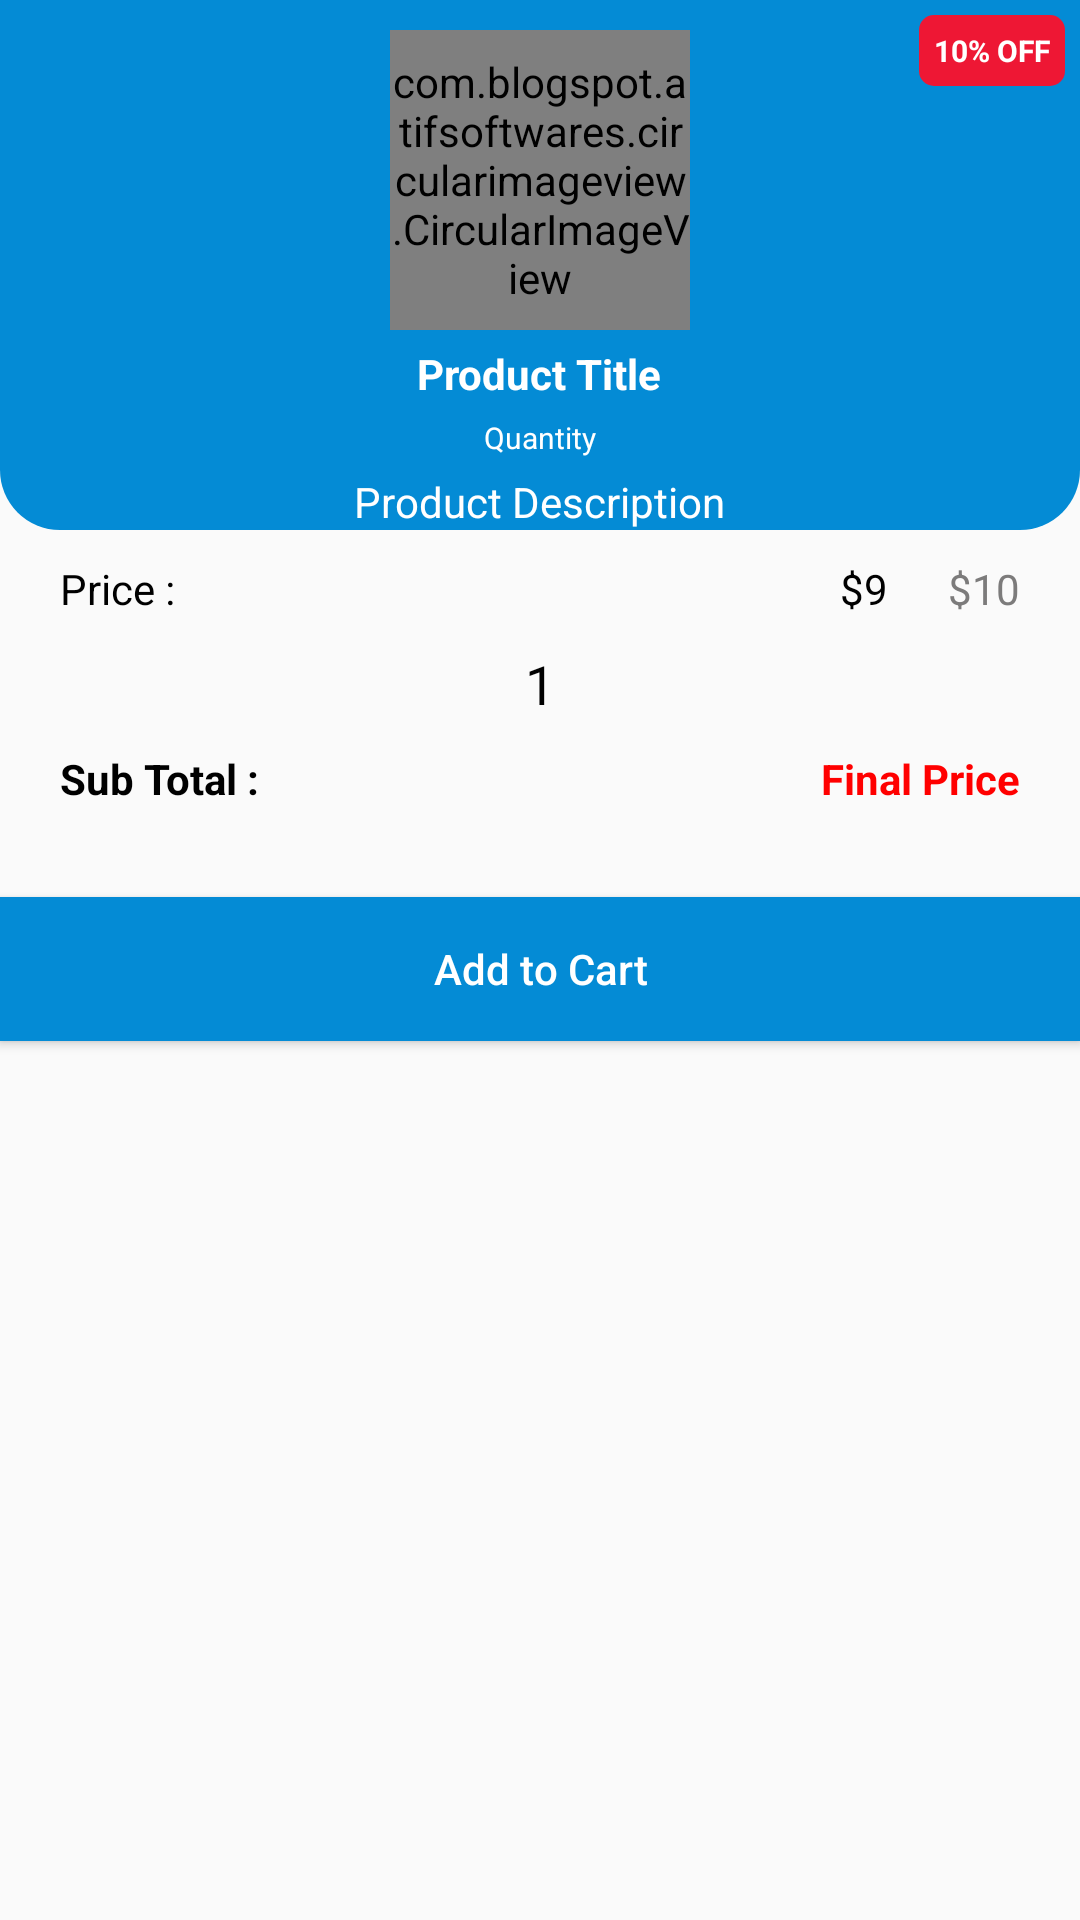

Here is an Android app screen rendered from its layout file. Give the layout XML and the strings, colors and styles it references.
<!-- AndroidManifest.xml: application theme AppTheme.NoActionBar -->
<!-- res/layout/dialog_quantity.xml -->
<?xml version="1.0" encoding="utf-8"?>
<LinearLayout
    xmlns:android="http://schemas.android.com/apk/res/android"
    android:layout_width="match_parent"
    android:layout_height="wrap_content"
    android:orientation="vertical">
    
    <RelativeLayout
        android:layout_width="match_parent"
        android:layout_height="wrap_content"
        android:background="@drawable/shape_rec01">
        
        <com.blogspot.atifsoftwares.circularimageview.CircularImageView
            android:id="@+id/productIv"
            android:layout_width="100dp"
            android:layout_height="100dp"
            android:layout_marginTop="10dp"
            android:layout_centerHorizontal="true"
            android:scaleType="centerInside"
            android:src="@drawable/cart_grey"
            />
        <TextView
            android:id="@+id/titleTv"
            android:layout_width="wrap_content"
            android:layout_height="wrap_content"
            android:layout_centerHorizontal="true"
            android:layout_below="@id/productIv"
            android:layout_marginTop="5dp"
            android:text="Product Title"
            android:textStyle="bold"
            android:textColor="@color/colorWhite" />

        <TextView
            android:id="@+id/pQuantityTv"
            android:layout_width="wrap_content"
            android:layout_height="wrap_content"
            android:layout_centerHorizontal="true"
            android:layout_below="@id/titleTv"
            android:layout_marginTop="5dp"
            android:text="Quantity"
            android:textSize="10sp"
            android:textColor="@color/colorWhite" />
        <TextView
            android:id="@+id/descriptionTv"
            android:layout_width="wrap_content"
            android:layout_height="wrap_content"
            android:layout_centerHorizontal="true"
            android:layout_below="@id/pQuantityTv"
            android:layout_marginTop="5dp"
            android:text="Product Description"
            android:textColor="@color/colorWhite" />
        <TextView
            android:id="@+id/discountedNoteTv"
            android:layout_width="wrap_content"
            android:layout_height="wrap_content"
            android:layout_alignParentEnd="true"
            android:layout_margin="5dp"
            android:text="10% OFF"
            android:padding="5dp"
            android:textColor="@color/colorWhite"
            android:textStyle="bold"
            android:textSize="10sp"
            android:background="@drawable/shape_rec05"/>
    </RelativeLayout>
    <RelativeLayout
        android:layout_width="match_parent"
        android:layout_height="wrap_content"
        android:layout_marginStart="10dp"
        android:layout_marginEnd="10dp">
        <TextView
            android:id="@+id/priceTextTv"
            android:layout_width="wrap_content"
            android:layout_height="wrap_content"
            android:padding="10dp"
            android:text="Price :"
            android:textAlignment="textStart"
            android:textColor="@color/colorBlack"
            />
        <TextView
            android:id="@+id/originalPriceTv"
            android:layout_width="wrap_content"
            android:layout_height="wrap_content"
            android:padding="10dp"
            android:text="$10"
            android:textAlignment="textStart"
            android:layout_alignParentEnd="true"
            android:textColor="@color/colorGrey04"/>
        <TextView
            android:id="@+id/priceDiscountedTv"
            android:layout_width="wrap_content"
            android:layout_height="wrap_content"
            android:padding="10dp"
            android:text="$9"
            android:layout_toStartOf="@id/originalPriceTv"
            android:textAlignment="textStart"
            android:textColor="@color/colorBlack"/>

    </RelativeLayout>

    <LinearLayout
        android:id="@+id/ll1"
        android:layout_width="match_parent"
        android:layout_height="wrap_content"
        android:orientation="horizontal"
        android:gravity="center_horizontal"
        android:layout_marginStart="10dp"
        android:layout_marginEnd="10dp">
        <ImageButton
            android:id="@+id/decrementBtn"
            android:layout_width="wrap_content"
            android:layout_height="wrap_content"
            android:layout_gravity="center_vertical"
            android:background="@android:color/transparent"
            android:src="@drawable/remove_black"/>
        <TextView
            android:id="@+id/quantityTv"
            android:layout_width="wrap_content"
            android:layout_height="wrap_content"
            android:text="1"
            android:textColor="@color/colorBlack"
            android:textSize="18sp"
            android:layout_marginStart="4dp"
            android:layout_marginEnd="4dp"/>
        <ImageButton
            android:id="@+id/incrementBtn"
            android:layout_width="wrap_content"
            android:layout_height="wrap_content"
            android:layout_gravity="center_vertical"
            android:background="@android:color/transparent"
            android:src="@drawable/add_black"/>
    </LinearLayout>
    <RelativeLayout
        android:layout_width="match_parent"
        android:layout_height="wrap_content"
        android:layout_below="@id/ll1">
        <TextView
            android:id="@+id/finalPriceTextTv"
            android:layout_width="wrap_content"
            android:layout_height="wrap_content"
            android:layout_marginStart="10dp"
            android:padding="10dp"
            android:text="Sub Total :"
            android:textStyle="bold"
            android:textAlignment="textStart"
            android:textColor="@color/colorBlack"
            />
    <TextView
        android:id="@+id/finalPriceTv"
        android:layout_width="wrap_content"
        android:layout_height="wrap_content"
        android:padding="10dp"
        android:text="Final Price"
        android:layout_marginEnd="10dp"
        android:textAlignment="textStart"
        android:textStyle="bold"
        android:layout_alignParentEnd="true"
        android:textColor="#FF0000" />
    </RelativeLayout>
    <Button
        android:id="@+id/continueBtn"
        android:layout_width="match_parent"
        android:layout_height="wrap_content"
        android:layout_marginTop="20dp"
        android:background="@color/colorPrimary"
        android:padding="5dp"
        android:text="Add to Cart"
        android:textColor="@color/colorWhite"
        android:textAllCaps="false" />


</LinearLayout>
<!-- resources referenced by this layout -->
<resources>
  <color name="colorBlack">#000</color>
  <color name="colorGrey04">#7C7B7B</color>
  <color name="colorPrimary">#048BD5</color>
  <color name="colorWhite">#fff</color>
  <!-- drawable cart_grey (drawable) -->
  <vector android:height="24dp" android:tint="#C0C0C0"
      android:viewportHeight="24" android:viewportWidth="24"
      android:width="24dp" xmlns:android="http://schemas.android.com/apk/res/android">
      <path android:fillColor="@android:color/white" android:pathData="M7,18c-1.1,0 -1.99,0.9 -1.99,2S5.9,22 7,22s2,-0.9 2,-2 -0.9,-2 -2,-2zM1,2v2h2l3.6,7.59 -1.35,2.45c-0.16,0.28 -0.25,0.61 -0.25,0.96 0,1.1 0.9,2 2,2h12v-2L7.42,15c-0.14,0 -0.25,-0.11 -0.25,-0.25l0.03,-0.12 0.9,-1.63h7.45c0.75,0 1.41,-0.41 1.75,-1.03l3.58,-6.49c0.08,-0.14 0.12,-0.31 0.12,-0.48 0,-0.55 -0.45,-1 -1,-1L5.21,4l-0.94,-2L1,2zM17,18c-1.1,0 -1.99,0.9 -1.99,2s0.89,2 1.99,2 2,-0.9 2,-2 -0.9,-2 -2,-2z"/>
  </vector>
  <!-- drawable shape_rec01 (drawable) -->
  <?xml version="1.0" encoding="utf-8"?>
  <shape xmlns:android="http://schemas.android.com/apk/res/android"
      android:shape="rectangle">
  
      <solid android:color="@color/colorPrimary"/>
      <corners android:bottomLeftRadius="20dp"
          android:bottomRightRadius="20dp"/>
  
  
  
  
  
  </shape>
  <!-- drawable shape_rec05 (drawable) -->
  <?xml version="1.0" encoding="utf-8"?>
  <shape xmlns:android="http://schemas.android.com/apk/res/android"
      android:shape="rectangle">
  
      <solid android:color="#F5F8132E"/>
      <corners android:radius="5dp"/>
  
  </shape>
  <style name="AppTheme.NoActionBar">
          <item name="windowActionBar">false</item>
          <item name="windowNoTitle">true</item>
      </style>
</resources>
